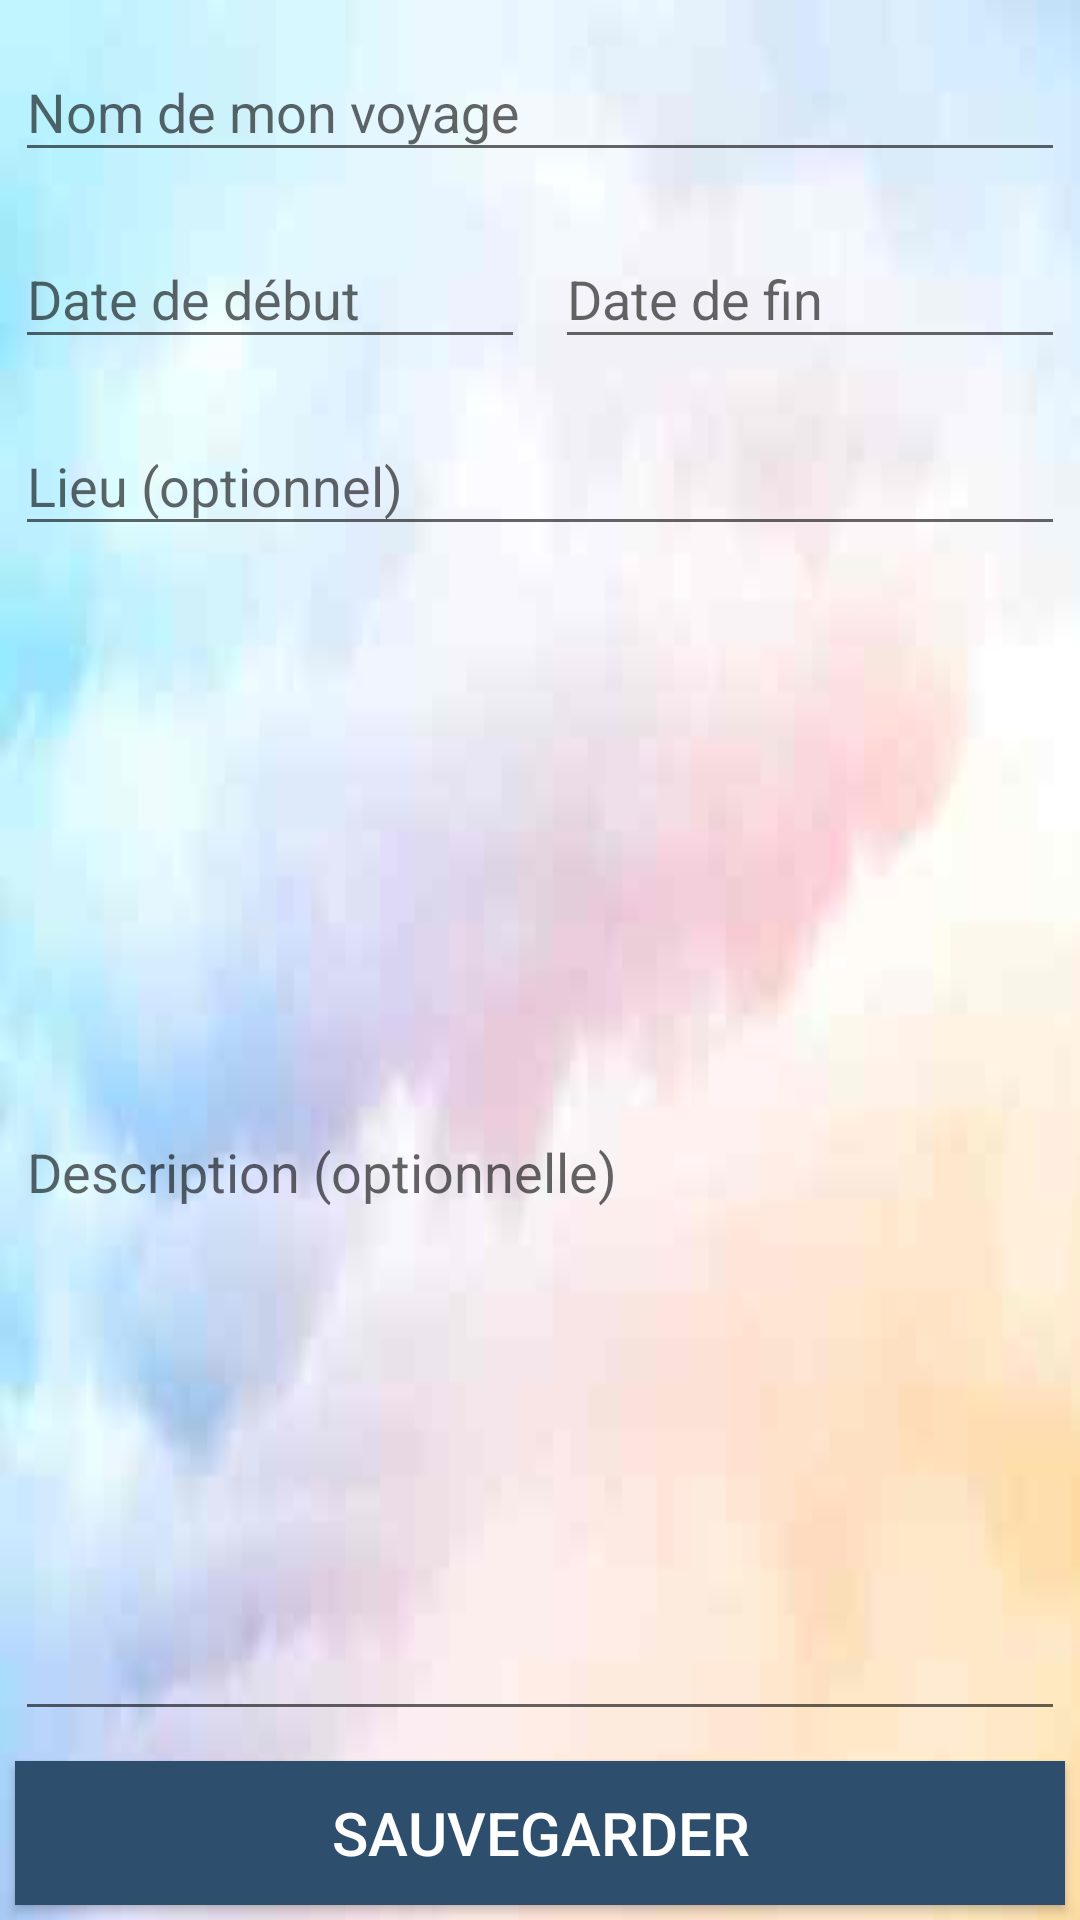

Write the Android layout XML for this screen, with the resource values it uses.
<!-- AndroidManifest.xml: application theme AppTheme -->
<!-- res/layout/activity_modif_infos.xml -->
<?xml version="1.0" encoding="utf-8"?>

<LinearLayout xmlns:android="http://schemas.android.com/apk/res/android"
    xmlns:app="http://schemas.android.com/apk/res-auto"
    xmlns:tools="http://schemas.android.com/tools"
    android:layout_width="match_parent"
    android:layout_height="match_parent"
    android:orientation="vertical"
    tools:context=".Activities.ModifInfosActivity">

    <android.support.design.widget.TextInputLayout
        android:layout_width="match_parent"
        android:layout_height="wrap_content"
        android:layout_weight = "0"
        android:layout_margin="@dimen/margin_create_modif_note_champs">

        <android.support.design.widget.TextInputEditText
            android:id="@+id/nom_voyage"
            android:layout_width="match_parent"
            android:layout_height="match_parent"
            android:maxLength="32"
            android:maxLines="1"
            android:inputType="text"
            android:hint="@string/name_of_my_trip"/>
    </android.support.design.widget.TextInputLayout>

    <LinearLayout
        android:layout_width="match_parent"
        android:layout_height="wrap_content"
        android:layout_weight = "0"
        android:orientation="horizontal">
        <android.support.design.widget.TextInputLayout
            android:layout_width="match_parent"
            android:layout_height="wrap_content"
            android:layout_weight = "1"
            android:layout_margin="@dimen/margin_create_modif_note_champs">

            <android.support.design.widget.TextInputEditText
                android:id="@+id/deb_voyage"
                android:layout_width="match_parent"
                android:layout_height="match_parent"
                android:inputType="date"
                android:nextFocusDown="@+id/fin_voyage"
                android:hint="@string/date_begin"/>
        </android.support.design.widget.TextInputLayout>

        <android.support.design.widget.TextInputLayout
            android:layout_width="match_parent"
            android:layout_height="wrap_content"
            android:layout_weight = "1"
            android:layout_margin="@dimen/margin_create_modif_note_champs">

            <android.support.design.widget.TextInputEditText
                android:id="@+id/fin_voyage"
                android:layout_width="match_parent"
                android:layout_height="match_parent"
                android:inputType="date"
                android:hint="@string/date_end"/>
        </android.support.design.widget.TextInputLayout>

    </LinearLayout>

    <android.support.design.widget.TextInputLayout
        android:layout_width="match_parent"
        android:layout_height="wrap_content"
        android:layout_weight = "0"
        android:layout_margin="@dimen/margin_create_modif_note_champs">

        <android.support.design.widget.TextInputEditText
            android:id="@+id/lieu_voyage"
            android:layout_width="match_parent"
            android:layout_height="match_parent"
            android:maxLength="32"
            android:maxLines="1"
            android:inputType="text"
            android:hint="@string/place_optional"/>
    </android.support.design.widget.TextInputLayout>

    <android.support.design.widget.TextInputLayout
        android:layout_weight = "1"
        android:layout_width="match_parent"
        android:layout_height="match_parent"
        android:layout_margin="@dimen/margin_create_modif_note_champs">

        <android.support.design.widget.TextInputEditText
            android:id="@+id/description_voyage"
            android:layout_width="match_parent"
            android:layout_height="match_parent"
            android:scrollbars="vertical"
            android:hint="@string/description"/>
    </android.support.design.widget.TextInputLayout>

    <Button
        android:id="@+id/modifier_voyage"
        android:layout_width="match_parent"
        android:layout_height="wrap_content"
        android:layout_weight = "0"
        android:layout_margin="@dimen/margin_create_modif_note_champs"
        android:textSize="@dimen/create_text_size_button"
        android:background="@color/colorPrimary"
        android:text="@string/save"
        android:onClick="modifVoyage"
        android:textColor="@color/colorAccent" />

</LinearLayout>
<!-- resources referenced by this layout -->
<resources>
  <color name="colorAccent">#ffffff</color>
  <color name="colorPrimary">#2d4e6c</color>
  <dimen name="create_text_size_button">20sp</dimen>
  <dimen name="margin_create_modif_note_champs">5dp</dimen>
  <string name="date_begin">Date de début</string>
  <string name="date_end">Date de fin</string>
  <string name="description">Description (optionnelle)</string>
  <string name="name_of_my_trip">Nom de mon voyage</string>
  <string name="place_optional">Lieu (optionnel)</string>
  <string name="save">Sauvegarder</string>
  <style name="AppTheme" parent="Theme.AppCompat.DayNight.NoActionBar">
          <item name="android:windowBackground">@drawable/background_image</item>
          <item name="android:textColor">@color/black</item>
      </style>
  <!-- drawable background_image: jpg bitmap (drawable, 2699 bytes) -->
  <color name="black">#000000</color>
</resources>
